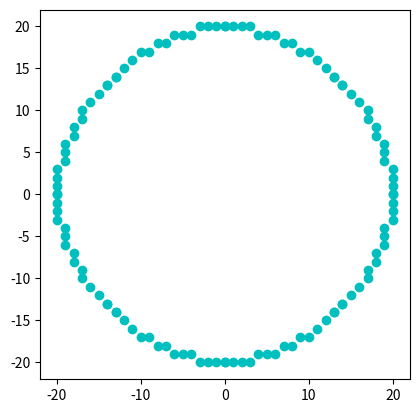

Recreate this plot in Python.
import matplotlib.pyplot as plt

def draw_circle(xc, yc, x, y):
    plt.plot(xc + x, yc + y, 'co')
    plt.plot(xc - x, yc + y, 'co')
    plt.plot(xc + x, yc - y, 'co')
    plt.plot(xc - x, yc - y, 'co')
    plt.plot(xc + y, yc + x, 'co')
    plt.plot(xc - y, yc + x, 'co')
    plt.plot(xc + y, yc - x, 'co')
    plt.plot(xc - y, yc - x, 'co')

def draw_bresenham_circle(xc, yc, r):
    x = 0
    y = r
    d = 3 - 2 * r
    draw_circle(xc, yc, x, y)
    while y >= x:
        x += 1

        if d > 0:
            y -= 1
            d = d + 4 * (x - y) + 10
        else:
            d = d + 4 * x + 6

        draw_circle(xc, yc, x, y)
        print(x, y)

draw_bresenham_circle(0, 0, 20)
plt.axis('scaled')
plt.show()
